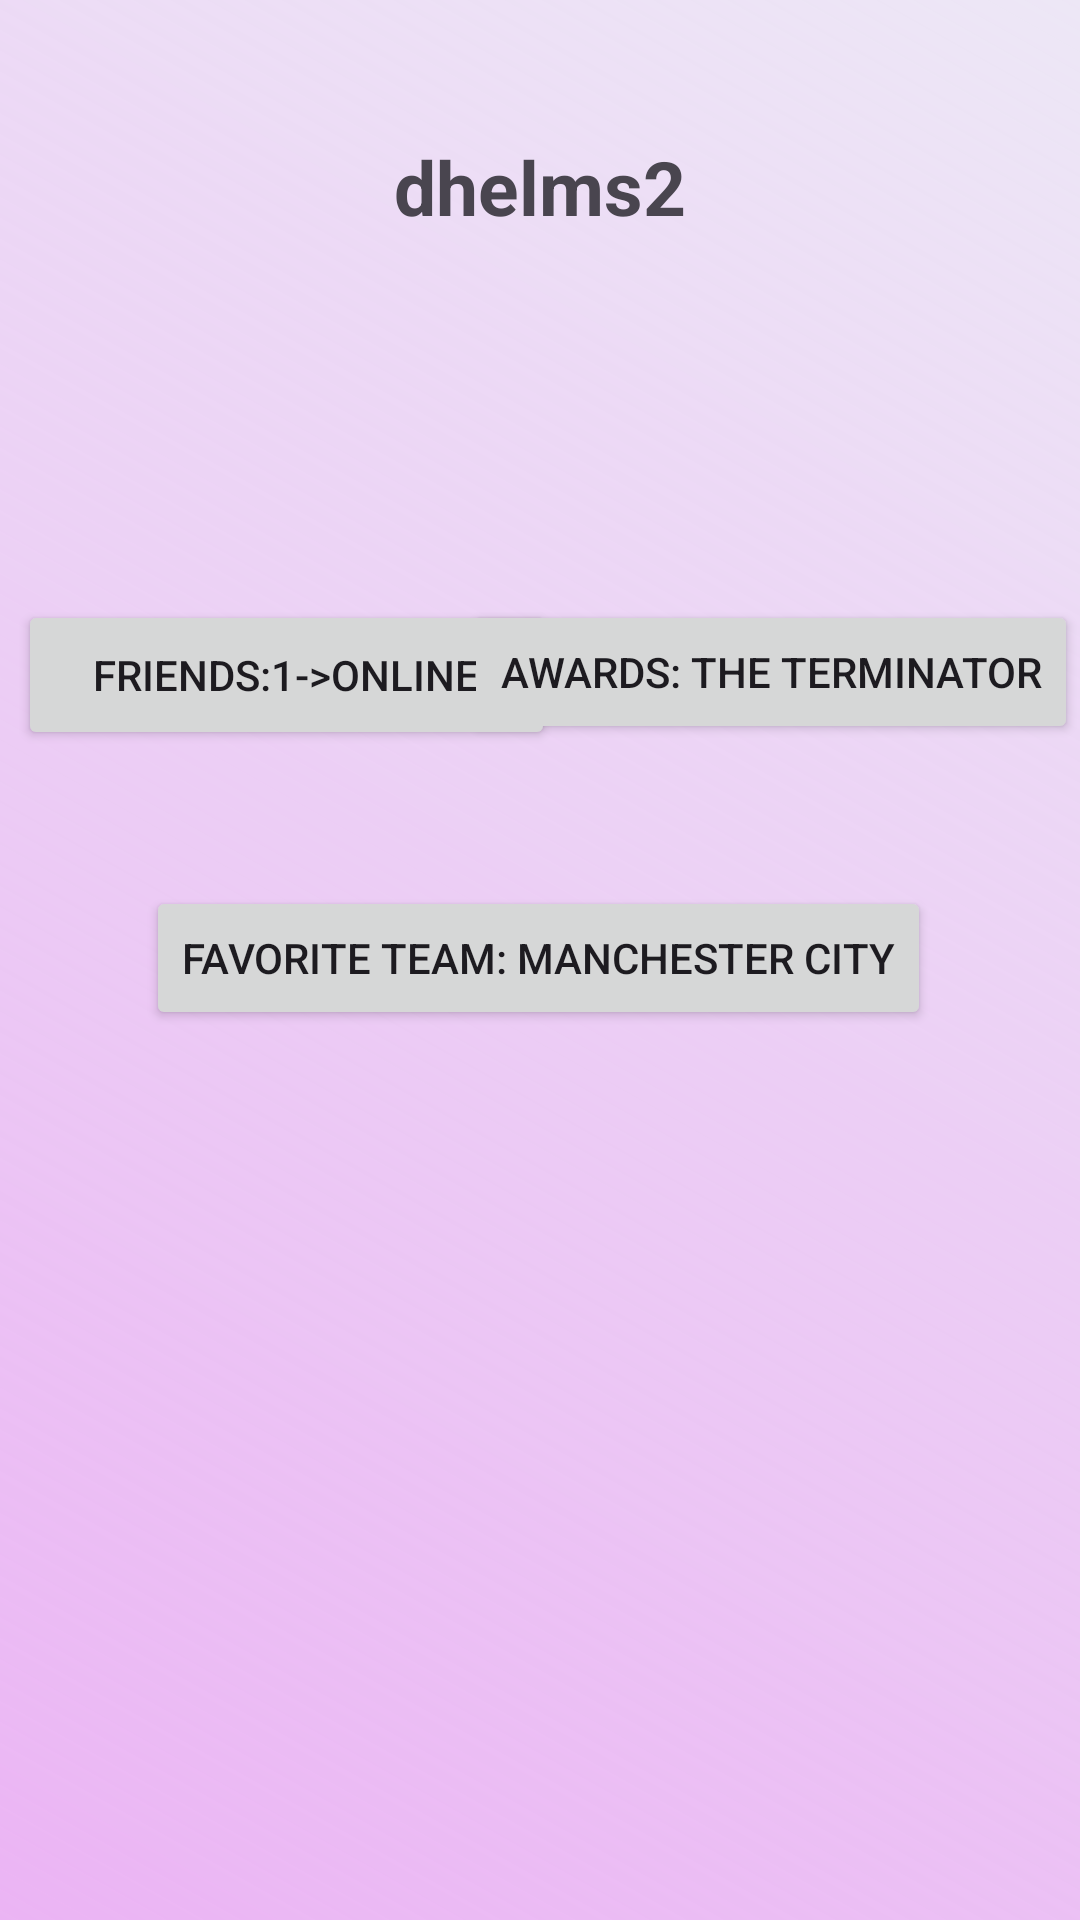

Write the Android layout XML for this screen, with the resource values it uses.
<!-- AndroidManifest.xml: application theme Theme.Project01 -->
<!-- res/layout/fragment_account.xml -->
<?xml version="1.0" encoding="utf-8"?>
<androidx.constraintlayout.widget.ConstraintLayout
    xmlns:android="http://schemas.android.com/apk/res/android"
    xmlns:app="http://schemas.android.com/apk/res-auto"
    xmlns:tools="http://schemas.android.com/tools"
    android:layout_width="match_parent"
    android:layout_height="match_parent"
    android:background = "@drawable/cool_white_background">

    <TextView
        android:layout_width="match_parent"
        android:layout_height="wrap_content"
        android:layout_gravity="center_horizontal"
        android:layout_margin="8dp"
        android:text="@string/dhelms"
        android:textAlignment="center"
        android:textSize="25sp"
        android:textStyle="bold"
        app:layout_constraintBottom_toBottomOf="parent"
        app:layout_constraintEnd_toEndOf="parent"
        app:layout_constraintStart_toStartOf="parent"
        app:layout_constraintTop_toTopOf="parent"
        app:layout_constraintVertical_bias="0.063" />



    <ImageView
        android:id="@+id/imageView2"
        android:layout_width="122dp"
        android:layout_height="133dp"
        android:src="@drawable/baseline_sports_soccer_24"
        app:layout_constraintBottom_toBottomOf="parent"
        app:layout_constraintEnd_toEndOf="parent"
        app:layout_constraintHorizontal_bias="0.498"
        app:layout_constraintStart_toStartOf="parent"
        app:layout_constraintTop_toTopOf="parent"
        app:layout_constraintVertical_bias="0.142" />


    <Button
        android:id="@+id/textView1"
        android:layout_width="wrap_content"
        android:layout_height="wrap_content"
        android:text="Favorite team: Manchester City"
        app:layout_constraintBottom_toBottomOf="parent"
        app:layout_constraintEnd_toEndOf="parent"
        app:layout_constraintHorizontal_bias="0.496"
        app:layout_constraintStart_toStartOf="parent"
        app:layout_constraintTop_toTopOf="parent"
        app:layout_constraintVertical_bias="0.499" />


    <Button
        android:id="@+id/textView2"
        android:layout_width="179dp"
        android:layout_height="50dp"
        android:text="Friends:1->Online"
        app:layout_constraintBottom_toBottomOf="parent"
        app:layout_constraintEnd_toEndOf="parent"
        app:layout_constraintHorizontal_bias="0.034"
        app:layout_constraintStart_toStartOf="parent"
        app:layout_constraintTop_toTopOf="parent"
        app:layout_constraintVertical_bias="0.339" />


    <Button
        android:id="@+id/textView3"
        android:layout_width="wrap_content"
        android:layout_height="wrap_content"
        android:text="Awards: The Terminator"
        app:layout_constraintBottom_toBottomOf="parent"
        app:layout_constraintEnd_toEndOf="parent"
        app:layout_constraintHorizontal_bias="0.995"
        app:layout_constraintStart_toStartOf="parent"
        app:layout_constraintTop_toTopOf="parent"
        app:layout_constraintVertical_bias="0.338" />


    <TextView
        android:id="@+id/isChecked_text"
        android:layout_width="match_parent"
        android:layout_height="wrap_content"
        android:layout_margin="8dp"
        android:text="@string/checkbox_checked"
        android:textAlignment="center"
        android:layout_gravity="center_horizontal"
        android:textSize="20sp"
        android:visibility="gone"
        app:layout_constraintBottom_toBottomOf="parent"
        app:layout_constraintEnd_toEndOf="parent"
        app:layout_constraintStart_toStartOf="parent"
        app:layout_constraintTop_toTopOf="@id/textView3" />





</androidx.constraintlayout.widget.ConstraintLayout>
<!-- resources referenced by this layout -->
<resources>
  <!-- drawable cool_white_background (drawable) -->
  <?xml version="1.0" encoding="utf-8"?>
  <shape xmlns:android="http://schemas.android.com/apk/res/android">
  
      
      <solid android:color="#FFFFFF" />
  
      
      <gradient
          android:type="linear"
          android:startColor="#86D978EA"
          android:endColor="#EDE7F6"
          android:angle="45" />
  
  </shape>
  <string name="checkbox_checked">Manchester City has won the treble! Rejoice!</string>
  <string name="dhelms">dhelms2</string>
  <style name="Theme.Project01" parent="Base.Theme.Project01">
          
          <item name="windowActionBar">false</item>
          <item name="windowNoTitle">true</item>
      </style>
  <style name="Base.Theme.Project01" parent="Theme.Material3.DayNight.NoActionBar">
          
      </style>
</resources>
